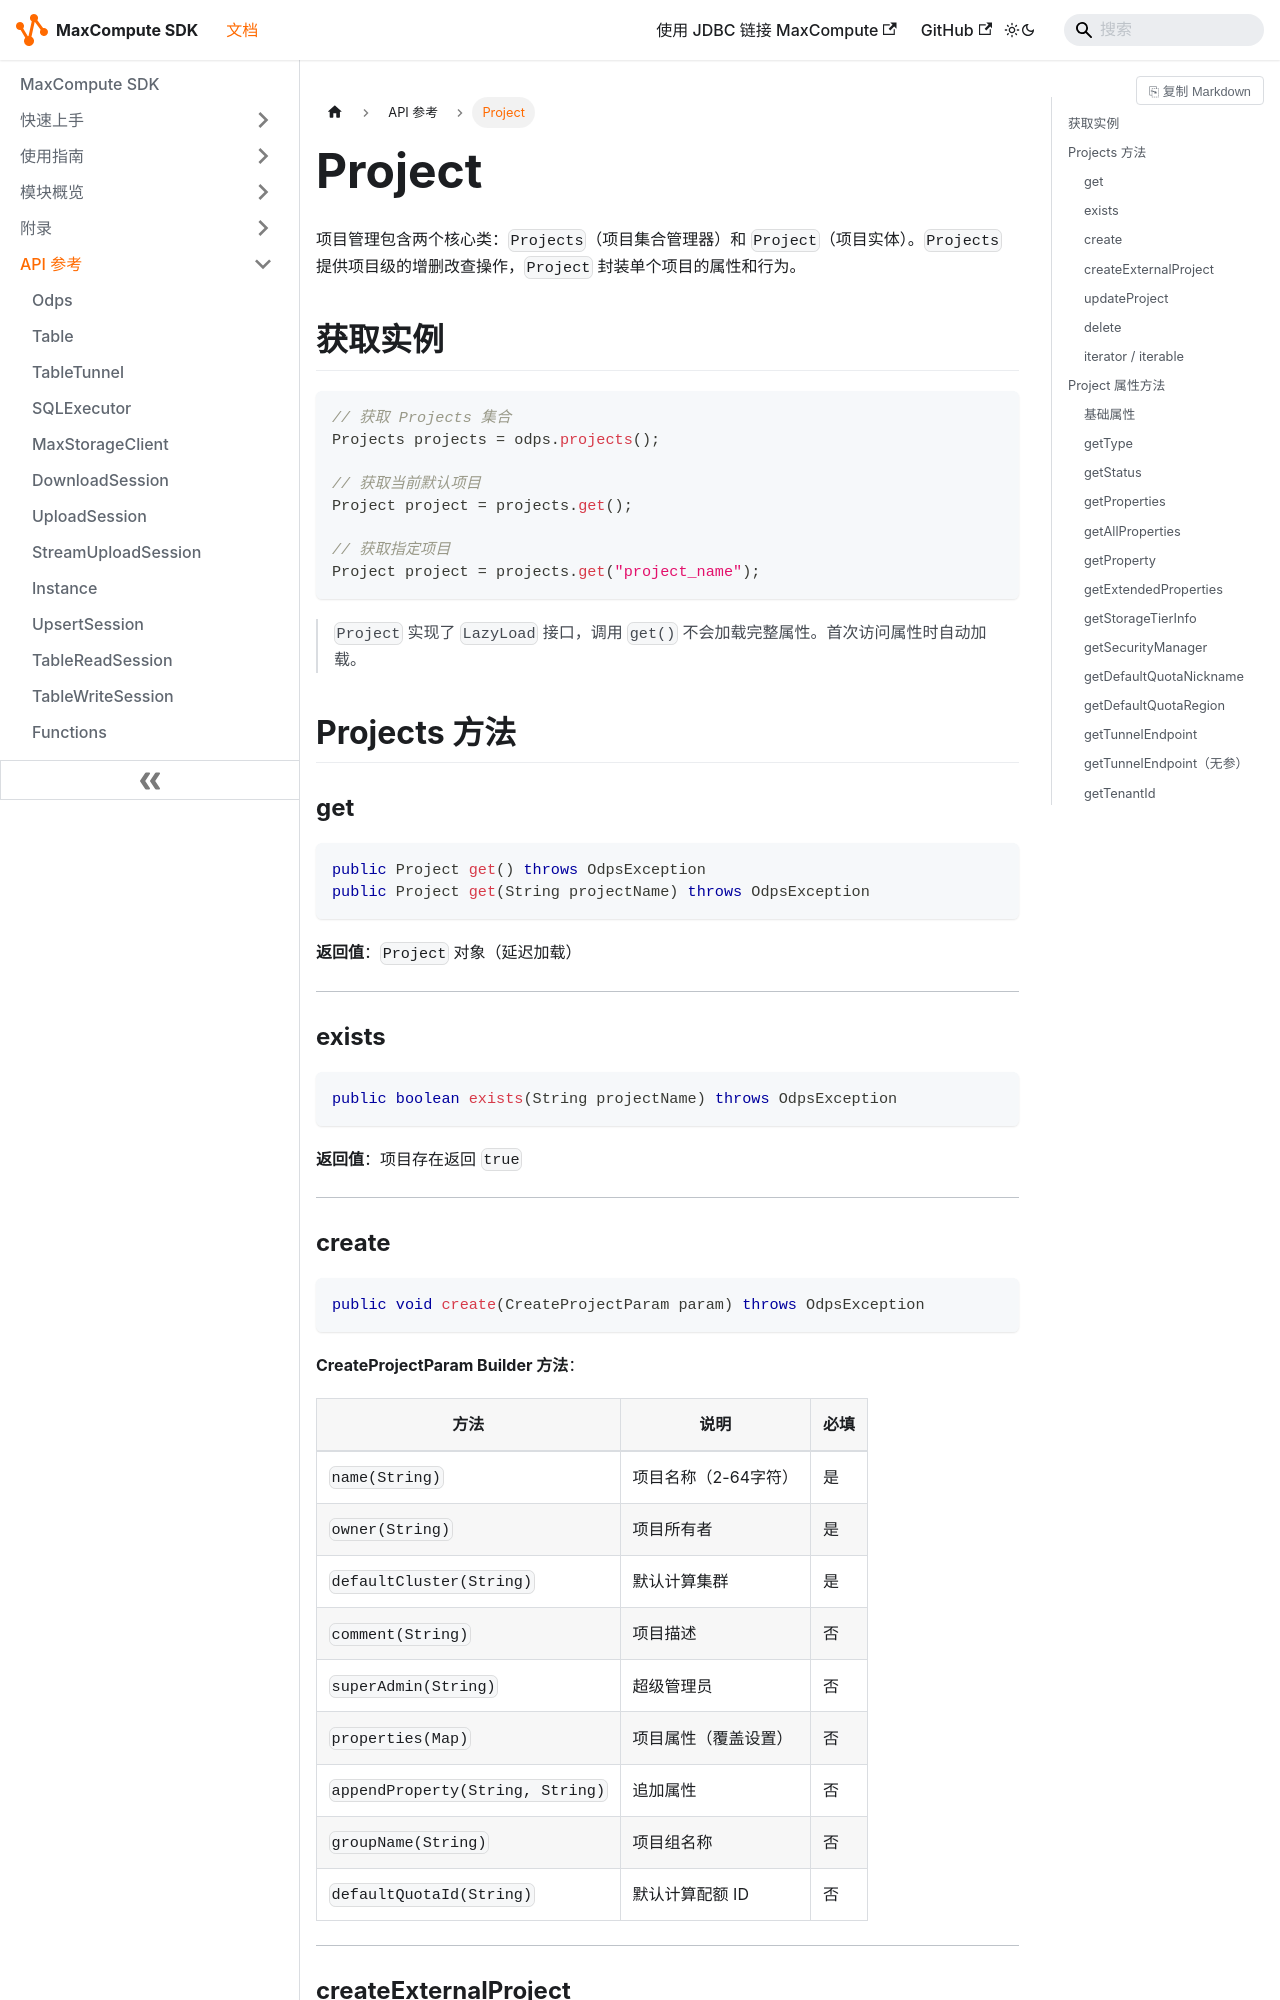

repository: aliyun/aliyun-odps-java-sdk · page: reference/Project/index.html · generator: docusaurus

---
title: Project
description: Projects 集合与 Project 实体，用于 MaxCompute 项目的生命周期管理和属性访问。
sidebar_position: 15
module: odps-sdk-core
apis:
  - Projects.get
  - Projects.exists
  - Projects.create
  - Projects.delete
  - Projects.iterator
  - Project.getProperties
  - Project.getAllProperties
  - Project.getStatus
  - Project.getType
keywords:
  - Projects
  - Project
  - 项目管理
  - 项目属性
  - ProjectFilter
---

# Project

项目管理包含两个核心类：`Projects`（项目集合管理器）和 `Project`（项目实体）。`Projects` 提供项目级的增删改查操作，`Project` 封装单个项目的属性和行为。

## 获取实例

```java
// 获取 Projects 集合
Projects projects = odps.projects();

// 获取当前默认项目
Project project = projects.get();

// 获取指定项目
Project project = projects.get("project_name");
```

> `Project` 实现了 `LazyLoad` 接口，调用 `get()` 不会加载完整属性。首次访问属性时自动加载。

## Projects 方法

### get

```java
public Project get() throws OdpsException
public Project get(String projectName) throws OdpsException
```

**返回值**：`Project` 对象（延迟加载）

---

### exists

```java
public boolean exists(String projectName) throws OdpsException
```

**返回值**：项目存在返回 `true`

---
